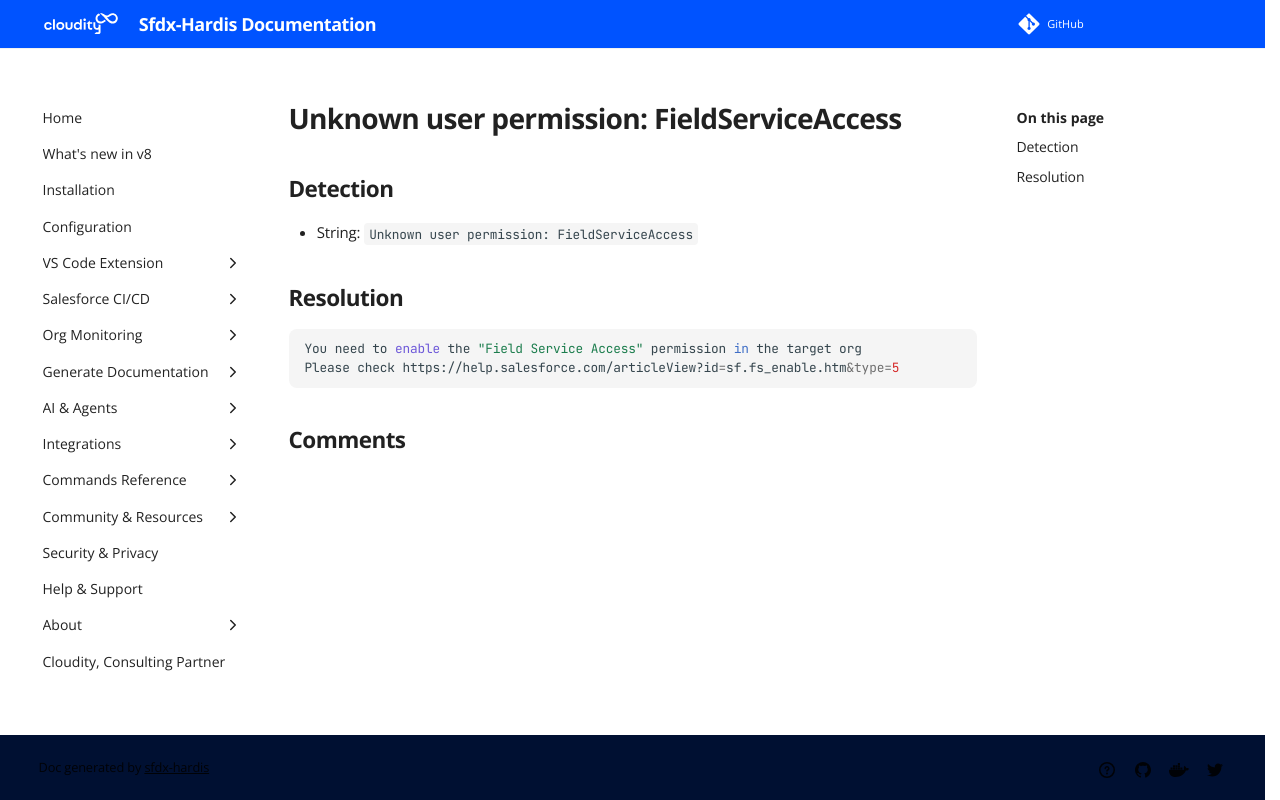

repository: hardisgroupcom/sfdx-hardis · page: sf-deployment-assistant/Unknown-user-permission--FieldServiceAccess/index.html · generator: mkdocs

---
title: "Unknown user permission: FieldServiceAccess (Deployment assistant)"
description: "How to solve Salesforce deployment error \"Unknown user permission: FieldServiceAccess\""
---
<!-- markdownlint-disable MD013 -->
# Unknown user permission: FieldServiceAccess

## Detection

- String: `Unknown user permission: FieldServiceAccess`

## Resolution

```shell
You need to enable the "Field Service Access" permission in the target org
Please check https://help.salesforce.com/articleView?id=sf.fs_enable.htm&type=5
```
